Run: headless pygame with SDL's dummy video driver; simulated clock (each Clock.tick advances the game by its frame time, no real sleeping); random seed 0; keys injected as events and as key.get_pressed() state; mouse plan: one left click at the window centre at the start of phase 2, then a move to the lower-right quarter at the start of phase 3.
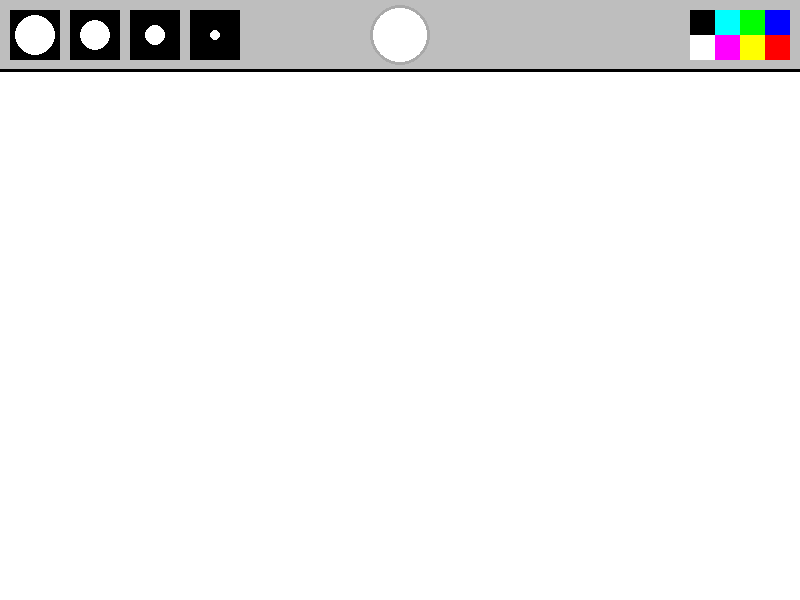
Frame 1 of 4 · flips 1–60 · no input
Frame 2 of 4 · flips 61–180 · clicked the window centre · tapped SPACE, RETURN · held RIGHT (→), D · screen unchanged from frame 1, image omitted
Frame 3 of 4 · flips 181–300 · moved the mouse to the lower-right quarter · held DOWN (↓), S · screen unchanged from frame 2, image omitted
Frame 4 of 4 · flips 301–420 · held LEFT (←), A, UP (↑), W · screen unchanged from frame 3, image omitted

The pygame program that drew these frames:

import pygame

pygame.init()

FPS=60
timer=pygame.time.Clock()
WIDTH=800
HEIGHT=600
active_size=0
active_color='white'
screen=pygame.display.set_mode([WIDTH, HEIGHT])
pygame.display.set_caption("Paint")
painting=[]


def draw_menu(size, color):
    pygame.draw.rect(screen,'gray', [0, 0, WIDTH, 70])
    pygame.draw.line(screen, 'black', (0, 70), (WIDTH, 70), 3)
    xl_brush=pygame.draw.rect(screen, 'black', [10, 10, 50, 50])
    pygame.draw.circle(screen, 'white', (35, 35), 20)
    l_brush=pygame.draw.rect(screen, 'black', [70, 10, 50, 50])
    pygame.draw.circle(screen, 'white', (95, 35), 15)
    m_brush=pygame.draw.rect(screen, 'black', [130, 10, 50, 50])
    pygame.draw.circle(screen, 'white', (155, 35), 10)
    s_brush=pygame.draw.rect(screen, 'black', [190, 10, 50, 50])
    pygame.draw.circle(screen, 'white', (215, 35), 5)
    brush_list=[xl_brush, l_brush, m_brush, s_brush]
    if size==20:
        pygame.draw.rect(screen, 'green', [10, 10, 50, 50], 3)
    elif size==15:
        pygame.draw.rect(screen, 'green', [70, 10, 50, 50], 3)
    elif size==10:
        pygame.draw.rect(screen, 'green', [130, 10, 50, 50], 3)
    elif size==5:
        pygame.draw.rect(screen, 'green', [190, 10, 50, 50], 3)


    pygame.draw.circle(screen, color, (400, 35), 30)
    pygame.draw.circle(screen, 'dark gray', (400, 35), 30, 3)

    blue=pygame.draw.rect(screen, (0, 0, 255), [WIDTH-35, 10, 25, 25])
    red=pygame.draw.rect(screen, (255, 0, 0), [WIDTH-35, 35, 25, 25])
    green=pygame.draw.rect(screen, (0, 255, 0), [WIDTH-60, 10, 25, 25])
    yellow=pygame.draw.rect(screen, (255, 255, 0), [WIDTH-60, 35, 25, 25])
    teal = pygame.draw.rect(screen, (0, 255, 255), [WIDTH - 85, 10, 25, 25])
    purple = pygame.draw.rect(screen, (255, 0, 255), [WIDTH - 85, 35, 25, 25])
    white = pygame.draw.rect(screen, (0, 0, 0), [WIDTH - 110, 10, 25, 25])
    black = pygame.draw.rect(screen, (255, 255, 255), [WIDTH - 110, 35, 25, 25])
    color_rect = [blue, red, green, yellow, teal, purple, white, black]
    rgb_list=[(0, 0, 255),(255, 0, 0),(0, 255, 0),(255, 255, 0),(0, 255, 255),(255, 0, 255),(0, 0, 0),(255, 255, 255),]

    return brush_list, color_rect, rgb_list


def draw_painting(paints):
    for i in range(len(paints)):
        pygame.draw. circle(screen, paints[i][0], paints[i][1], paints[i][2])


run=True
while run:
    timer.tick(FPS)
    screen.fill('white')
    mouse=pygame.mouse.get_pos()
    left_click=pygame.mouse.get_pressed()[0]
    if left_click  and mouse[1]>70:
        painting.append((active_color, mouse, active_size))
    draw_painting(painting)
    if mouse[1]>70:
        pygame.draw.circle(screen, active_color, mouse, active_size)

    brushes, colors, rgbs=draw_menu(active_size, active_color)

    for event in pygame.event.get():
        if event.type==pygame.QUIT:
            run=False

        if event.type==pygame.MOUSEBUTTONDOWN:
            for i in range(len(brushes)):
                if brushes[i].collidepoint(event.pos):
                    active_size=20-(i * 5)

            for i in range(len(colors)):
                if colors[i].collidepoint(event.pos):
                    active_color=rgbs[i]

    pygame.display.flip()
pygame.quit()
